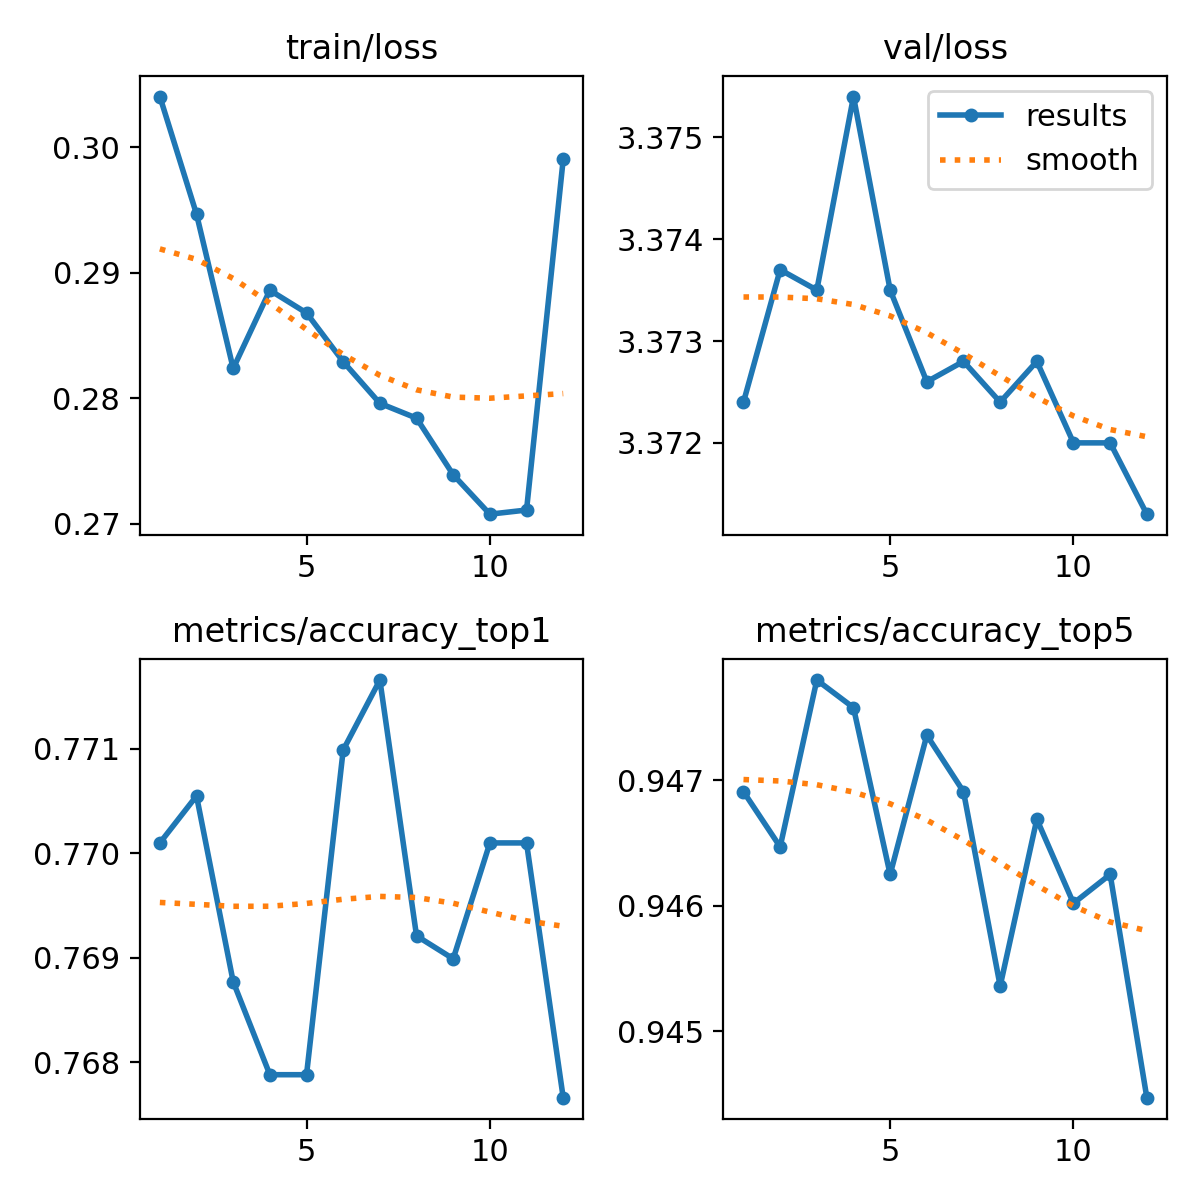

Values plotted in this chart, from the file beside it:
epoch, train/loss, metrics/accuracy_top1, metrics/accuracy_top5, val/loss, lr/pg0, lr/pg1, lr/pg2
1, 0.304, 0.7701, 0.9469, 3.372, 0.06727, 0.0003306, 0.0003306
2, 0.2947, 0.7705, 0.9465, 3.374, 0.03427, 0.0006622, 0.0006622
3, 0.2824, 0.7688, 0.9478, 3.373, 0.001257, 0.0009865, 0.0009865
4, 0.2886, 0.7679, 0.9476, 3.375, 0.0009758, 0.0009758, 0.0009758
5, 0.2868, 0.7679, 0.9463, 3.373, 0.0009572, 0.0009572, 0.0009572
6, 0.2829, 0.771, 0.9474, 3.373, 0.0009337, 0.0009337, 0.0009337
7, 0.2796, 0.7717, 0.9469, 3.373, 0.0009055, 0.0009055, 0.0009055
8, 0.2784, 0.7692, 0.9454, 3.372, 0.0008729, 0.0008729, 0.0008729
9, 0.2739, 0.769, 0.9467, 3.373, 0.0008362, 0.0008362, 0.0008362
10, 0.2707, 0.7701, 0.946, 3.372, 0.000796, 0.000796, 0.000796
11, 0.2711, 0.7701, 0.9463, 3.372, 0.0007525, 0.0007525, 0.0007525
12, 0.299, 0.7677, 0.9445, 3.371, 0.0007063, 0.0007063, 0.0007063
